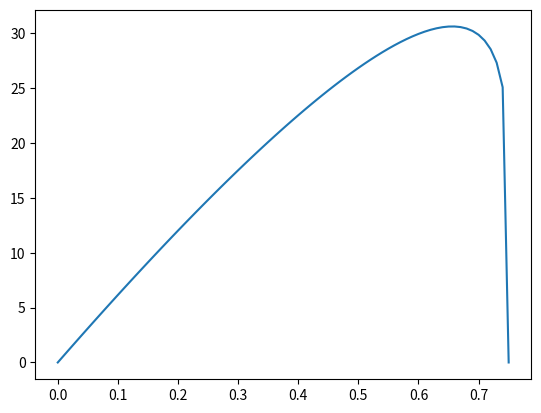

Generate this figure with matplotlib:
import matplotlib.pyplot as plt
import math
import numpy as np
import sympy as sp

x = np.arange(0, 0.76, 0.01)
f = 2*math.pi*x*10*(1-x/0.75)**(1/7)
plt.plot(x, f)
plt.show()
